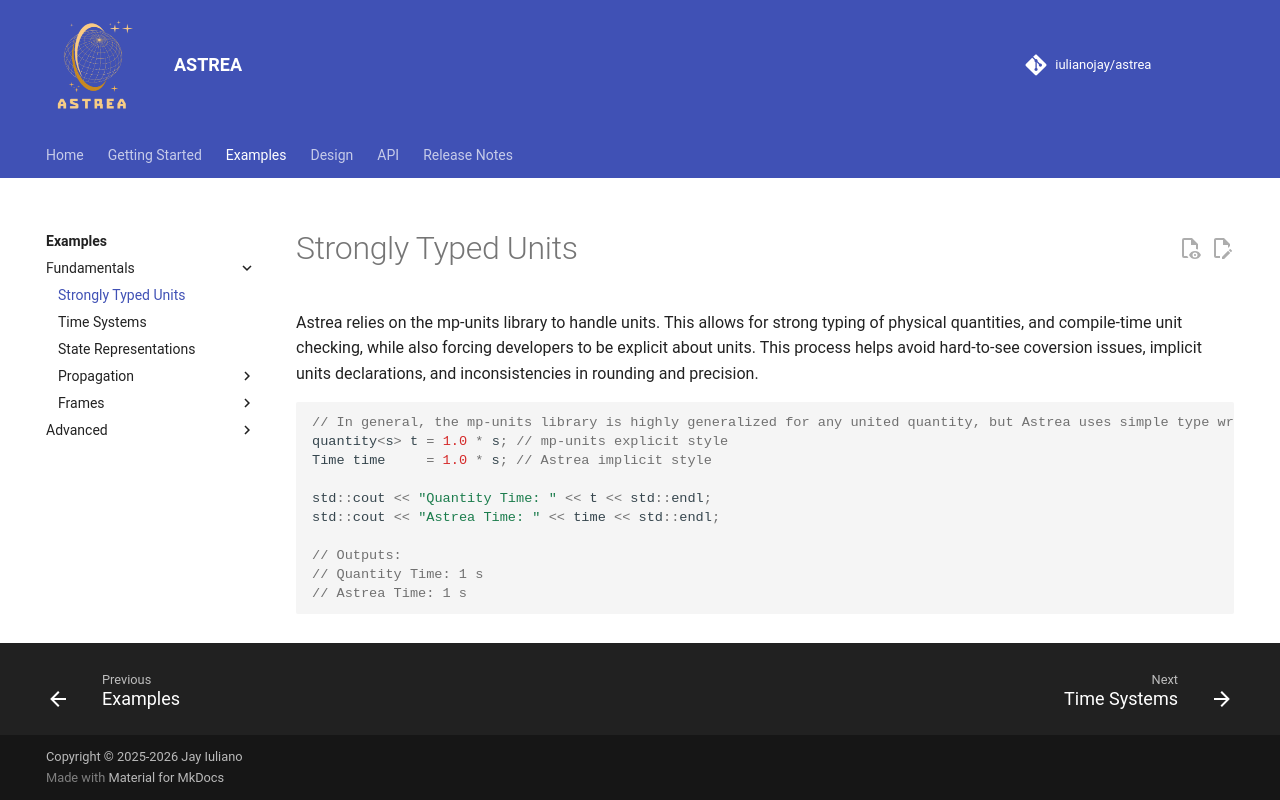

repository: iulianojay/astrea · page: examples/fundamentals/strongly_typed_units/index.html · generator: mkdocs

# Strongly Typed Units

Astrea relies on the mp-units library to handle units. This allows for strong typing of physical quantities, and compile-time unit checking, while also forcing developers to be explicit about units. This process helps avoid hard-to-see coversion issues, implicit units declarations, and inconsistencies in rounding and precision.

```cpp
// In general, the mp-units library is highly generalized for any united quantity, but Astrea uses simple type wrappers for consistency and convenience.
quantity<s> t = 1.0 * s; // mp-units explicit style
Time time     = 1.0 * s; // Astrea implicit style

std::cout << "Quantity Time: " << t << std::endl;
std::cout << "Astrea Time: " << time << std::endl;

// Outputs:
// Quantity Time: 1 s
// Astrea Time: 1 s
```
